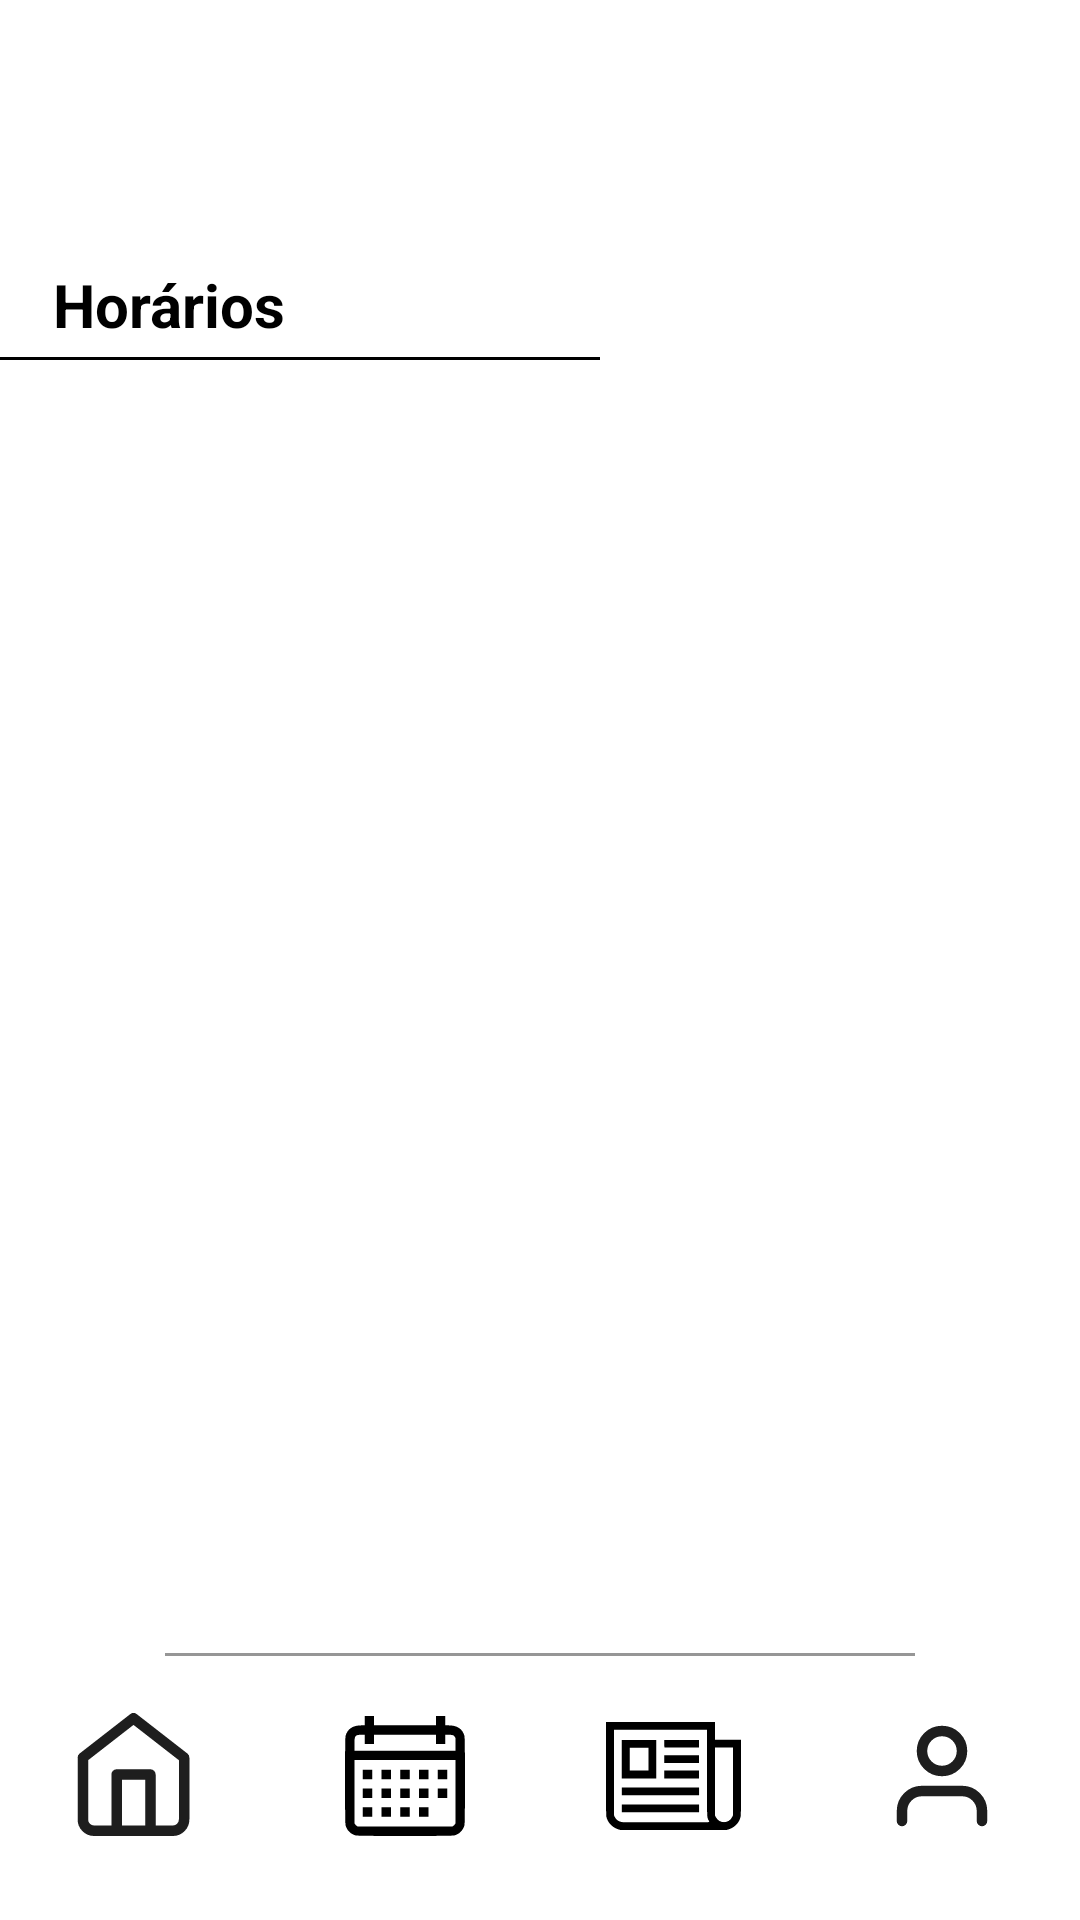

Android layout source for this screen:
<!-- AndroidManifest.xml: application theme Theme.DuxScholar -->
<!-- res/layout/activity_horario.xml -->
<?xml version="1.0" encoding="utf-8"?>
<androidx.constraintlayout.widget.ConstraintLayout xmlns:android="http://schemas.android.com/apk/res/android"
    xmlns:app="http://schemas.android.com/apk/res-auto"
    xmlns:tools="http://schemas.android.com/tools"
    android:id="@+id/main"
    android:layout_width="match_parent"
    android:layout_height="match_parent"
    tools:context=".HorarioActivity">

    <include layout="@layout/layout_navbar" />

    <TextView
        android:id="@+id/txtServCabecalho4"
        android:layout_width="wrap_content"
        android:layout_height="wrap_content"
        android:layout_marginTop="16dp"
        android:ems="10"
        android:text="Horários"
        android:textSize="20sp"
        android:textStyle="bold"
        app:layout_constraintEnd_toEndOf="parent"
        app:layout_constraintHorizontal_bias="0.142"
        app:layout_constraintStart_toStartOf="parent"
        app:layout_constraintTop_toBottomOf="@+id/imgbtnVoltarHorario"
        tools:ignore="MissingConstraints" />

    <ListView
        android:id="@+id/listviewNotasFaltas"
        android:layout_width="360dp"
        android:layout_height="460dp"
        android:layout_marginTop="24dp"
        app:layout_constraintEnd_toEndOf="parent"
        app:layout_constraintHorizontal_bias="0.49"
        app:layout_constraintStart_toStartOf="parent"
        app:layout_constraintTop_toBottomOf="@+id/viewServCabecalhoDivider2"
        tools:ignore="MissingConstraints" />

    <View
        android:id="@+id/viewServCabecalhoDivider2"
        android:layout_width="200dp"
        android:layout_height="1dp"
        android:layout_marginStart="25dp"
        android:layout_marginTop="4dp"
        android:layout_marginEnd="186dp"
        android:background="#000"
        app:layout_constraintEnd_toEndOf="parent"
        app:layout_constraintStart_toStartOf="parent"
        app:layout_constraintTop_toBottomOf="@+id/txtServCabecalho4"
        tools:ignore="MissingConstraints" />

    <ImageButton
        android:id="@+id/imgbtnVoltarHorario"
        android:layout_width="48dp"
        android:layout_height="48dp"
        android:layout_marginTop="24dp"
        android:backgroundTint="#00FFFFFF"
        android:scaleType="fitCenter"
        app:layout_constraintStart_toStartOf="parent"
        app:layout_constraintTop_toTopOf="parent"
        app:srcCompat="@drawable/ic_arrow_back"
        tools:ignore="SpeakableTextPresentCheck,TouchTargetSizeCheck" />
</androidx.constraintlayout.widget.ConstraintLayout>
<!-- res/layout/layout_navbar.xml (included above) -->
<?xml version="1.0" encoding="utf-8"?>
<androidx.constraintlayout.widget.ConstraintLayout xmlns:android="http://schemas.android.com/apk/res/android"
    xmlns:app="http://schemas.android.com/apk/res-auto"
    android:layout_width="match_parent"
    android:layout_height="match_parent">

    <View
        android:id="@+id/viewNavBarDivider"
        android:layout_width="250dp"
        android:layout_height="1dp"
        android:background="#969696"
        app:layout_constraintBottom_toTopOf="@+id/lythzNavbar"
        app:layout_constraintEnd_toEndOf="parent"
        app:layout_constraintStart_toStartOf="parent" />

    <LinearLayout
        android:id="@+id/lythzNavbar"
        android:layout_width="0dp"
        android:layout_height="wrap_content"
        android:layout_marginBottom="8dp"
        android:backgroundTint="@color/backgroundColor"
        android:gravity="center"
        android:orientation="horizontal"
        app:layout_constraintBottom_toBottomOf="parent"
        app:layout_constraintEnd_toEndOf="parent"
        app:layout_constraintStart_toStartOf="parent">

        <ImageButton
            android:id="@+id/imgbtnHome"
            android:layout_width="90dp"
            android:layout_height="80dp"
            android:backgroundTint="#00FFFFFF"
            android:contentDescription="Botão para página principal"
            android:scaleType="fitCenter"
            app:srcCompat="@drawable/ic_home" />

        <ImageButton
            android:id="@+id/imgbtnCalendario"
            android:layout_width="90dp"
            android:layout_height="80dp"
            android:backgroundTint="#00FFFFFF"
            android:contentDescription="Botão para calendário"
            android:scaleType="fitCenter"
            app:srcCompat="@drawable/ic_calendar" />

        <ImageButton
            android:id="@+id/imgbtnNoticias"
            android:layout_width="90dp"
            android:layout_height="80dp"
            android:backgroundTint="#00FFFFFF"
            android:contentDescription="Botão para aba notícias"
            android:scaleType="fitCenter"
            app:srcCompat="@drawable/ic_newspaper" />

        <ImageButton
            android:id="@+id/imgbtnUsuario"
            android:layout_width="90dp"
            android:layout_height="80dp"
            android:backgroundTint="#00FFFFFF"
            android:contentDescription="Botão para área de usuário"
            android:scaleType="fitCenter"
            app:srcCompat="@drawable/ic_profile" />

    </LinearLayout>
</androidx.constraintlayout.widget.ConstraintLayout>
<!-- resources referenced by this layout -->
<resources>
  <color name="backgroundColor">@color/white</color>
  <!-- drawable ic_arrow_back (drawable-night) -->
  <vector xmlns:android="http://schemas.android.com/apk/res/android" android:autoMirrored="true" android:height="24dp" android:tint="#9F9F9F" android:viewportHeight="960" android:viewportWidth="960" android:width="24dp">
        
      <path android:fillColor="@android:color/white" android:pathData="M313,520L537,744L480,800L160,480L480,160L537,216L313,440L800,440L800,520L313,520Z"/>
      
  </vector>
  <!-- drawable ic_home (drawable) -->
  <vector xmlns:android="http://schemas.android.com/apk/res/android" android:height="24dp" android:viewportHeight="60" android:viewportWidth="60" android:width="24dp">
        
      <path android:fillColor="#00000000" android:pathData="M23.875,48.25V29.5H35.125V48.25M12.625,23.875L29.5,10.75L46.375,23.875V44.5C46.375,45.495 45.98,46.448 45.277,47.152C44.573,47.855 43.62,48.25 42.625,48.25H16.375C15.38,48.25 14.427,47.855 13.723,47.152C13.02,46.448 12.625,45.495 12.625,44.5V23.875Z" android:strokeColor="#1E1E1E" android:strokeLineCap="round" android:strokeLineJoin="round" android:strokeWidth="3.5"/>
      
  </vector>
  <!-- drawable ic_profile (drawable) -->
  <vector xmlns:android="http://schemas.android.com/apk/res/android" android:height="24dp" android:viewportHeight="60" android:viewportWidth="60" android:width="24dp">
        
      <path android:fillColor="#00000000" android:pathData="M42.333,45V41.667C42.333,39.899 41.631,38.203 40.381,36.953C39.131,35.702 37.435,35 35.667,35H22.333C20.565,35 18.87,35.702 17.619,36.953C16.369,38.203 15.667,39.899 15.667,41.667V45M35.667,21.667C35.667,25.349 32.682,28.333 29,28.333C25.318,28.333 22.333,25.349 22.333,21.667C22.333,17.985 25.318,15 29,15C32.682,15 35.667,17.985 35.667,21.667Z" android:strokeColor="#1E1E1E" android:strokeLineCap="round" android:strokeLineJoin="round" android:strokeWidth="3.5"/>
      
  </vector>
  <style name="Theme.DuxScholar" parent="Base.Theme.DuxScholar" />
  <color name="white">#FFFFFFFF</color>
  <style name="Base.Theme.DuxScholar" parent="Theme.Material3.DayNight.NoActionBar">
          <item name="android:windowFullscreen">true</item>
          <item name="android:windowBackground">@color/white</item>
          <item name="android:textColor">@color/textColor</item>
          <item name="colorAccent">@color/duxPalette1</item>
      </style>
  <color name="textColor">@color/black</color>
  <color name="duxPalette1">#8286D9</color>
  <color name="black">#FF000000</color>
</resources>
